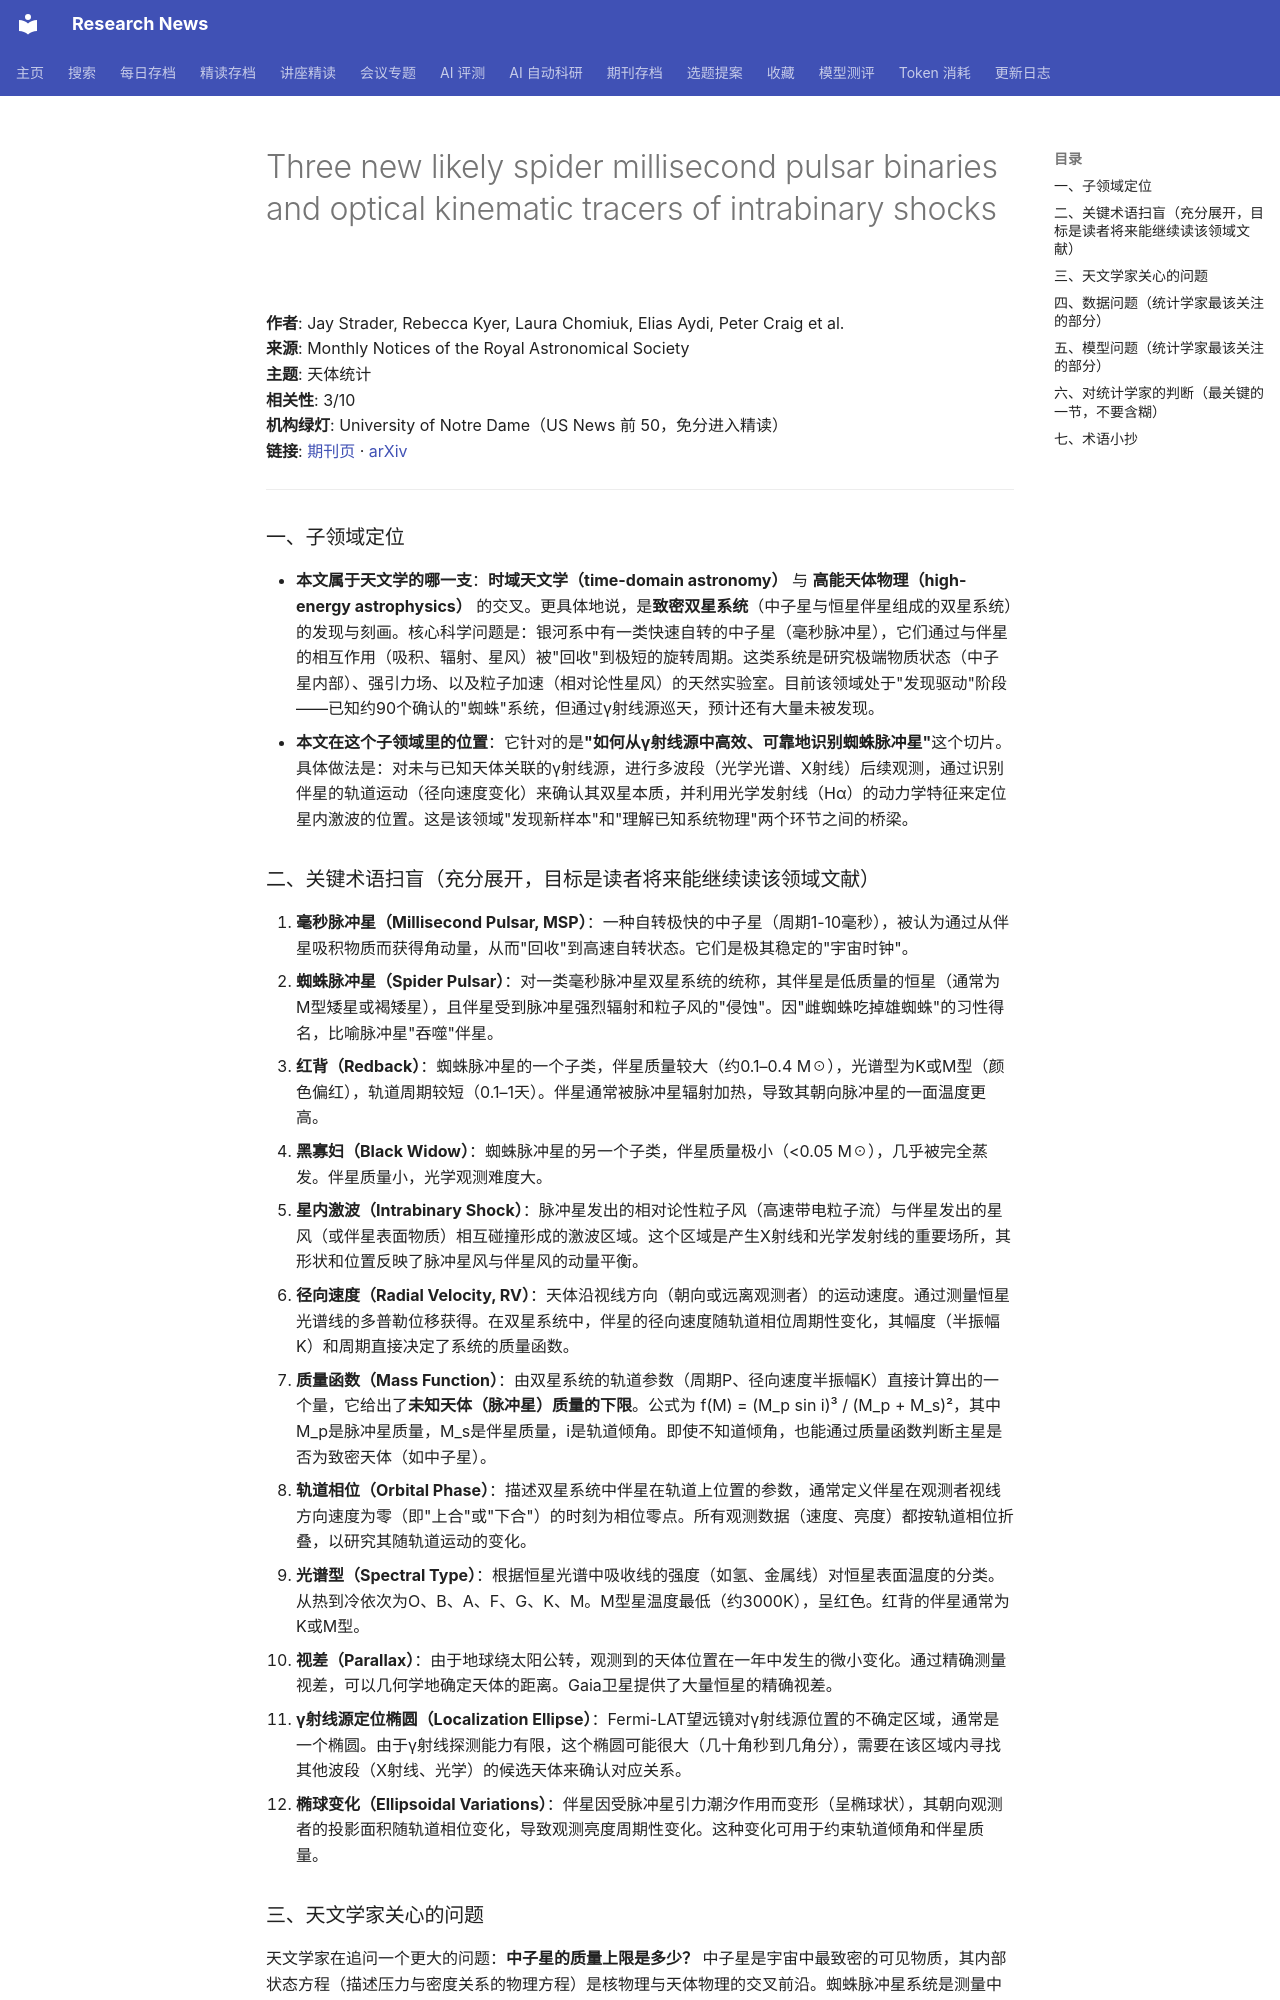

repository: cxy0714/research-news · page: deep_reads/2026-10-14-10.1093_mnras_stag1855/index.html · generator: mkdocs

# Three new likely spider millisecond pulsar binaries and optical kinematic tracers of intrabinary shocks

**作者**: Jay Strader, Rebecca Kyer, Laura Chomiuk, Elias Aydi, Peter Craig et al.  
**来源**: Monthly Notices of the Royal Astronomical Society  
**主题**: 天体统计  
**相关性**: 3/10  
**机构绿灯**: University of Notre Dame（US News 前 50，免分进入精读）  
**链接**: [期刊页](https://doi.org/10.1093/mnras/stag1855) · [arXiv](https://arxiv.org/abs/2610.00455)

---

### 一、子领域定位

- **本文属于天文学的哪一支**：**时域天文学（time-domain astronomy）** 与 **高能天体物理（high-energy astrophysics）** 的交叉。更具体地说，是**致密双星系统**（中子星与恒星伴星组成的双星系统）的发现与刻画。核心科学问题是：银河系中有一类快速自转的中子星（毫秒脉冲星），它们通过与伴星的相互作用（吸积、辐射、星风）被"回收"到极短的旋转周期。这类系统是研究极端物质状态（中子星内部）、强引力场、以及粒子加速（相对论性星风）的天然实验室。目前该领域处于"发现驱动"阶段——已知约90个确认的"蜘蛛"系统，但通过γ射线源巡天，预计还有大量未被发现。
- **本文在这个子领域里的位置**：它针对的是**"如何从γ射线源中高效、可靠地识别蜘蛛脉冲星"**这个切片。具体做法是：对未与已知天体关联的γ射线源，进行多波段（光学光谱、X射线）后续观测，通过识别伴星的轨道运动（径向速度变化）来确认其双星本质，并利用光学发射线（Hα）的动力学特征来定位星内激波的位置。这是该领域"发现新样本"和"理解已知系统物理"两个环节之间的桥梁。

### 二、关键术语扫盲（充分展开，目标是读者将来能继续读该领域文献）

1. **毫秒脉冲星（Millisecond Pulsar, MSP）**：一种自转极快的中子星（周期1-10毫秒），被认为通过从伴星吸积物质而获得角动量，从而"回收"到高速自转状态。它们是极其稳定的"宇宙时钟"。
2. **蜘蛛脉冲星（Spider Pulsar）**：对一类毫秒脉冲星双星系统的统称，其伴星是低质量的恒星（通常为M型矮星或褐矮星），且伴星受到脉冲星强烈辐射和粒子风的"侵蚀"。因"雌蜘蛛吃掉雄蜘蛛"的习性得名，比喻脉冲星"吞噬"伴星。
3. **红背（Redback）**：蜘蛛脉冲星的一个子类，伴星质量较大（约0.1–0.4 M☉），光谱型为K或M型（颜色偏红），轨道周期较短（0.1–1天）。伴星通常被脉冲星辐射加热，导致其朝向脉冲星的一面温度更高。
4. **黑寡妇（Black Widow）**：蜘蛛脉冲星的另一个子类，伴星质量极小（<0.05 M☉），几乎被完全蒸发。伴星质量小，光学观测难度大。
5. **星内激波（Intrabinary Shock）**：脉冲星发出的相对论性粒子风（高速带电粒子流）与伴星发出的星风（或伴星表面物质）相互碰撞形成的激波区域。这个区域是产生X射线和光学发射线的重要场所，其形状和位置反映了脉冲星风与伴星风的动量平衡。
6. **径向速度（Radial Velocity, RV）**：天体沿视线方向（朝向或远离观测者）的运动速度。通过测量恒星光谱线的多普勒位移获得。在双星系统中，伴星的径向速度随轨道相位周期性变化，其幅度（半振幅K）和周期直接决定了系统的质量函数。
7. **质量函数（Mass Function）**：由双星系统的轨道参数（周期P、径向速度半振幅K）直接计算出的一个量，它给出了**未知天体（脉冲星）质量的下限**。公式为 f(M) = (M_p sin i)³ / (M_p + M_s)²，其中M_p是脉冲星质量，M_s是伴星质量，i是轨道倾角。即使不知道倾角，也能通过质量函数判断主星是否为致密天体（如中子星）。
8. **轨道相位（Orbital Phase）**：描述双星系统中伴星在轨道上位置的参数，通常定义伴星在观测者视线方向速度为零（即"上合"或"下合"）的时刻为相位零点。所有观测数据（速度、亮度）都按轨道相位折叠，以研究其随轨道运动的变化。
9. **光谱型（Spectral Type）**：根据恒星光谱中吸收线的强度（如氢、金属线）对恒星表面温度的分类。从热到冷依次为O、B、A、F、G、K、M。M型星温度最低（约3000K），呈红色。红背的伴星通常为K或M型。
10. **视差（Parallax）**：由于地球绕太阳公转，观测到的天体位置在一年中发生的微小变化。通过精确测量视差，可以几何学地确定天体的距离。Gaia卫星提供了大量恒星的精确视差。
11. **γ射线源定位椭圆（Localization Ellipse）**：Fermi-LAT望远镜对γ射线源位置的不确定区域，通常是一个椭圆。由于γ射线探测能力有限，这个椭圆可能很大（几十角秒到几角分），需要在该区域内寻找其他波段（X射线、光学）的候选天体来确认对应关系。
12. **椭球变化（Ellipsoidal Variations）**：伴星因受脉冲星引力潮汐作用而变形（呈椭球状），其朝向观测者的投影面积随轨道相位变化，导致观测亮度周期性变化。这种变化可用于约束轨道倾角和伴星质量。
